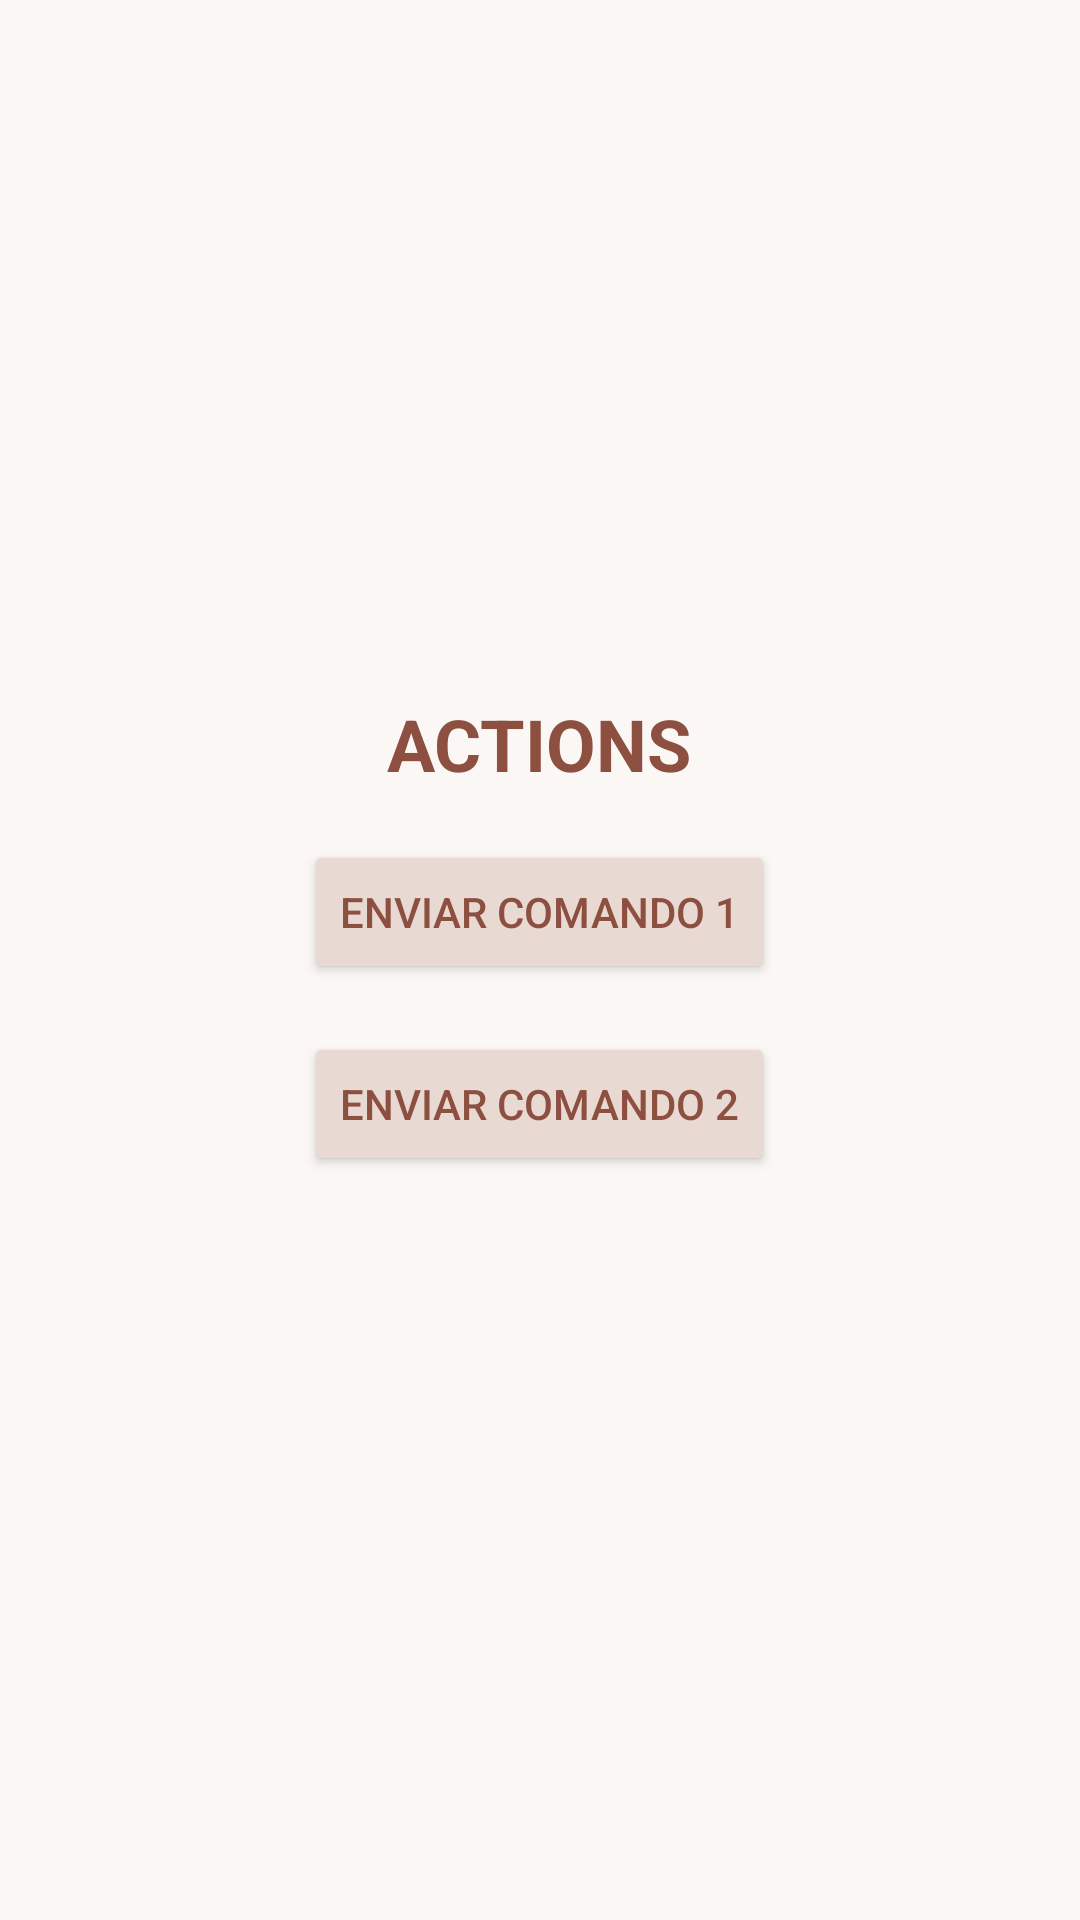

Here is an Android app screen rendered from its layout file. Give the layout XML and the strings, colors and styles it references.
<!-- AndroidManifest.xml: application theme Theme.CasitaIOT -->
<!-- res/layout/activity_actions.xml -->
<?xml version="1.0" encoding="utf-8"?>
<LinearLayout
    xmlns:android="http://schemas.android.com/apk/res/android"
    android:layout_width="match_parent"
    android:layout_height="match_parent"
    android:orientation="vertical"
    android:padding="16dp"
    android:background="#FAF7F5"
    android:gravity="center">

    
    <TextView
        android:id="@+id/titleText"
        android:layout_width="wrap_content"
        android:layout_height="wrap_content"
        android:text="ACTIONS"
        android:textColor="#8C4F40"
        android:textSize="24sp"
        android:textStyle="bold"
        android:layout_marginBottom="16dp" />

    
    <Button
        android:id="@+id/buttonSend1"
        android:layout_width="wrap_content"
        android:layout_height="wrap_content"
        android:text="Enviar Comando 1"
        android:backgroundTint="#E8D9D3"
        android:textColor="#8C4F40"
        android:padding="12dp"
        android:layout_marginBottom="16dp" />

    
    <Button
        android:id="@+id/buttonSend2"
        android:layout_width="wrap_content"
        android:layout_height="wrap_content"
        android:text="Enviar Comando 2"
        android:backgroundTint="#E8D9D3"
        android:textColor="#8C4F40"
        android:padding="12dp"
        android:layout_marginBottom="16dp" />
</LinearLayout>
<!-- resources referenced by this layout -->
<resources>
  <style name="Theme.CasitaIOT" parent="Theme.MaterialComponents.DayNight.DarkActionBar">
          
          <item name="colorPrimary">@color/purple_500</item>
          <item name="colorPrimaryVariant">@color/purple_700</item>
          <item name="colorOnPrimary">@color/white</item>
          
          <item name="colorSecondary">@color/teal_200</item>
          <item name="colorSecondaryVariant">@color/teal_700</item>
          <item name="colorOnSecondary">@color/black</item>
          
          <item name="android:statusBarColor">?attr/colorPrimaryVariant</item>
          
      </style>
  <color name="purple_500">#FF6200EE</color>
  <color name="purple_700">#FF3700B3</color>
  <color name="white">#FFFFFFFF</color>
  <color name="teal_200">#FF03DAC5</color>
  <color name="teal_700">#FF018786</color>
  <color name="black">#FF000000</color>
</resources>
